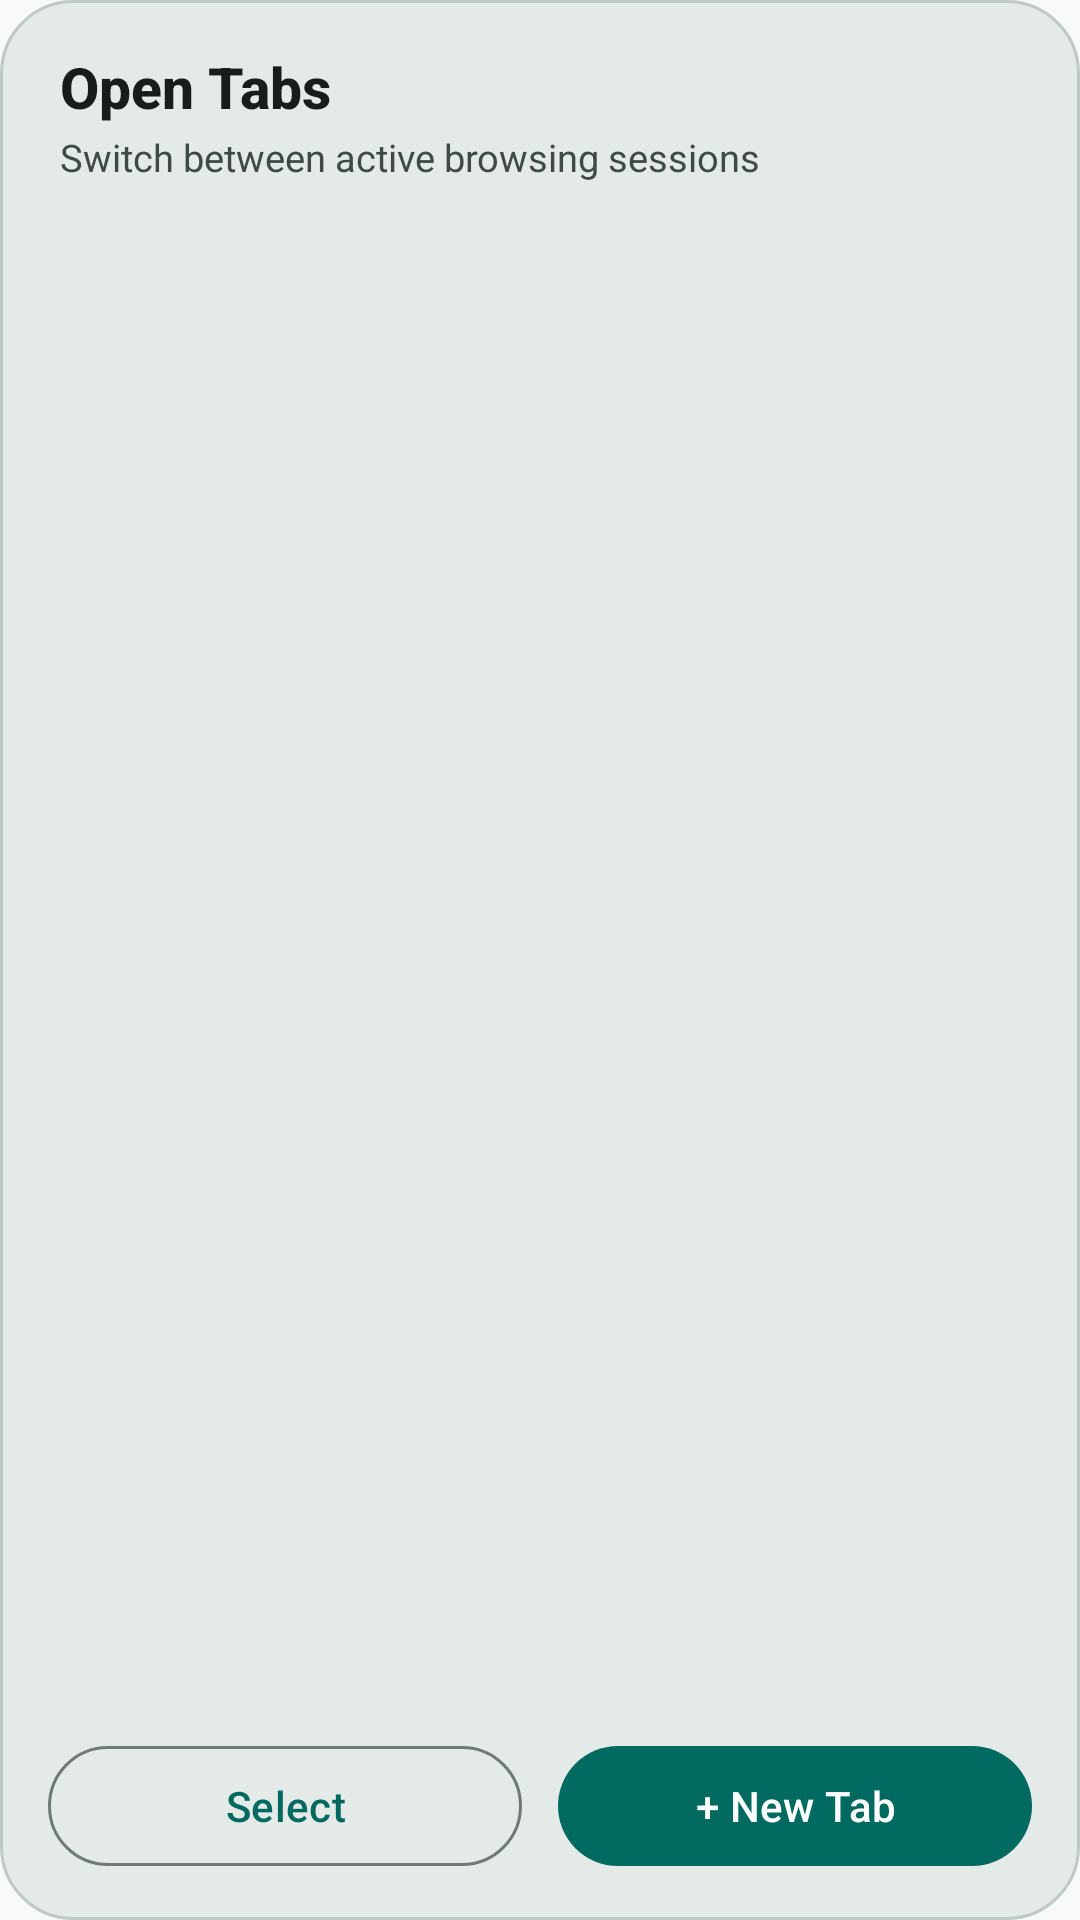

Produce the Android XML layout that renders to this screen, including the resource entries it uses.
<!-- AndroidManifest.xml: application theme Theme.MyDownloader.NoActionBar -->
<!-- res/layout/dialog_tabs.xml -->
<?xml version="1.0" encoding="utf-8"?>
<LinearLayout xmlns:android="http://schemas.android.com/apk/res/android"
    xmlns:app="http://schemas.android.com/apk/res-auto"
    android:layout_width="match_parent"
    android:layout_height="wrap_content"
    android:orientation="vertical"
    android:paddingStart="16dp"
    android:paddingEnd="16dp"
    android:paddingTop="16dp"
    android:paddingBottom="14dp"
    android:background="@drawable/dialog_background">

    
    <LinearLayout
        android:layout_width="match_parent"
        android:layout_height="wrap_content"
        android:gravity="center_vertical"
        android:orientation="horizontal"
        android:paddingStart="4dp"
        android:paddingEnd="4dp"
        android:paddingBottom="10dp">

        <LinearLayout
            android:layout_width="0dp"
            android:layout_height="wrap_content"
            android:layout_weight="1"
            android:orientation="vertical">

            <TextView
                android:id="@+id/tabsDialogTitle"
                android:layout_width="wrap_content"
                android:layout_height="wrap_content"
                android:fontFamily="sans-serif-medium"
                android:text="Open Tabs"
                android:textColor="@color/md_on_surface"
                android:textSize="19sp"
                android:textStyle="bold" />

            <TextView
                android:id="@+id/tabsDialogSubtitle"
                android:layout_width="wrap_content"
                android:layout_height="wrap_content"
                android:layout_marginTop="2dp"
                android:text="Switch between active browsing sessions"
                android:textColor="@color/md_on_surface_variant"
                android:textSize="12.5sp" />
        </LinearLayout>

        <ImageButton
            android:id="@+id/closeTabsDialogButton"
            android:layout_width="40dp"
            android:layout_height="40dp"
            android:background="?attr/selectableItemBackgroundBorderless"
            android:contentDescription="@string/close"
            android:padding="8dp"
            android:src="@drawable/ic_close"
            app:tint="@color/md_on_surface_variant" />
    </LinearLayout>

    <androidx.recyclerview.widget.RecyclerView
        android:id="@+id/tabsRecyclerView"
        android:layout_width="match_parent"
        android:layout_height="0dp"
        android:layout_weight="1"
        android:clipToPadding="false"
        android:paddingTop="4dp"
        android:paddingBottom="8dp" />

    
    <LinearLayout
        android:layout_width="match_parent"
        android:layout_height="wrap_content"
        android:layout_marginTop="8dp"
        android:gravity="center"
        android:orientation="horizontal">

        <com.google.android.material.button.MaterialButton
            android:id="@+id/selectTabButton"
            style="@style/Widget.Material3.Button.OutlinedButton"
            android:layout_width="0dp"
            android:layout_height="48dp"
            android:layout_marginEnd="6dp"
            android:layout_weight="1"
            android:text="Select" />

        <com.google.android.material.button.MaterialButton
            android:id="@+id/newTabButton"
            style="@style/Widget.Material3.Button"
            android:layout_width="0dp"
            android:layout_height="48dp"
            android:layout_marginStart="6dp"
            android:layout_weight="1"
            android:text="+ New Tab" />

        <com.google.android.material.button.MaterialButton
            android:id="@+id/cancelSelectionButton"
            style="@style/Widget.Material3.Button.OutlinedButton"
            android:layout_width="0dp"
            android:layout_height="48dp"
            android:layout_marginEnd="6dp"
            android:layout_weight="1"
            android:text="Cancel"
            android:visibility="gone" />

        <com.google.android.material.button.MaterialButton
            android:id="@+id/deleteSelectedButton"
            style="@style/Widget.Material3.Button"
            android:layout_width="0dp"
            android:layout_height="48dp"
            android:layout_marginStart="6dp"
            android:layout_weight="1"
            android:text="Delete"
            android:visibility="gone"
            app:backgroundTint="@color/error_color" />

    </LinearLayout>

</LinearLayout>
<!-- resources referenced by this layout -->
<resources>
  <color name="error_color">#BA1A1A</color>
  <color name="md_on_surface">#171D1B</color>
  <color name="md_on_surface_variant">#3F4946</color>
  <!-- drawable dialog_background (drawable) -->
  <?xml version="1.0" encoding="utf-8"?>
  <shape xmlns:android="http://schemas.android.com/apk/res/android"
      android:shape="rectangle">
      <corners android:radius="24dp" />
      <solid android:color="@color/md_surface_container_high" />
      <stroke android:width="1dp" android:color="@color/md_outline_variant" />
  </shape>
  <string name="close">Close</string>
  <style name="Theme.MyDownloader.NoActionBar" parent="Theme.MyDownloader">
          <item name="windowActionBar">false</item>
          <item name="windowNoTitle">true</item>
      </style>
  <color name="md_surface_container_high">#E4EAE8</color>
  <color name="md_outline_variant">#BFC9C5</color>
  <color name="colorPrimary">#006A60</color>
  <color name="white">#FFFFFFFF</color>
  <color name="md_primary_container">#B4F1E7</color>
  <color name="md_on_primary_container">#00201C</color>
  <color name="teal_700">#006A60</color>
  <color name="md_secondary_container">#D5E8E3</color>
  <color name="md_on_secondary_container">#10201D</color>
  <color name="md_tertiary_container">#CBE6FF</color>
  <color name="md_on_tertiary_container">#001E30</color>
  <color name="md_surface">#F7FAF9</color>
  <color name="md_surface_variant">#DCE5E2</color>
  <color name="md_outline">#6F7976</color>
  <color name="md_error_container">#FFDAD6</color>
  <color name="md_on_error_container">#410002</color>
  <style name="CustomAlertDialogTheme" parent="ThemeOverlay.Material3.MaterialAlertDialog">
          <item name="android:windowBackground">@drawable/dialog_background</item>
          <item name="colorSurface">@color/md_surface_container_high</item>
          <item name="colorOnSurface">@color/md_on_surface</item>
          <item name="colorOnSurfaceVariant">@color/md_on_surface_variant</item>
          <item name="colorPrimary">@color/colorPrimary</item>
      </style>
  <style name="DetectedMediaBottomSheetTheme" parent="ThemeOverlay.Material3.BottomSheetDialog">
          <item name="bottomSheetStyle">@style/DetectedMediaBottomSheetStyle</item>
      </style>
  <style name="DetectedMediaBottomSheetStyle" parent="Widget.Material3.BottomSheet.Modal">
          <item name="shapeAppearanceOverlay">@style/DetectedMediaBottomSheetShape</item>
          <item name="android:background">@color/md_surface</item>
          <item name="backgroundTint">@color/md_surface</item>
      </style>
  <style name="DetectedMediaBottomSheetShape" parent="ShapeAppearance.Material3.LargeComponent">
          <item name="cornerFamily">rounded</item>
          <item name="cornerSizeTopLeft">28dp</item>
          <item name="cornerSizeTopRight">28dp</item>
          <item name="cornerSizeBottomLeft">0dp</item>
          <item name="cornerSizeBottomRight">0dp</item>
      </style>
</resources>
